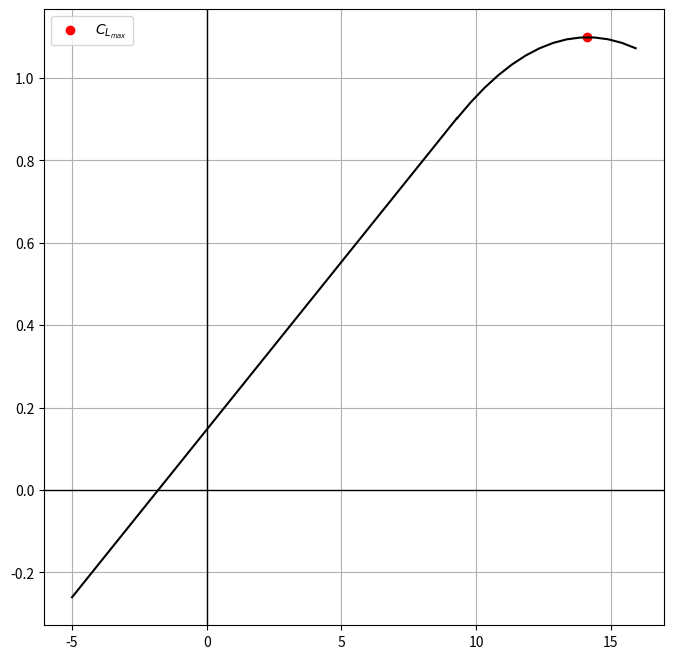

Write the Python code that produced this figure.
import math
import numpy as np
import matplotlib.pyplot as plt

MTOW = 43090 #kg
OEW = 24593 #kg
fuel_weight = 8832 #kg
b = 28.08
S = 93.5
c4_sweep = math.radians(17.45)
tr = 0.235
L_fus = 35.50

V_app = 128 # knots
h_app = 0
V_cr = 430 # knots
h_cruise = 30000 # ft

c_r = 5.392
c_t = c_r * tr

V = 128 # knots
T = 288.15 # K
a = np.sqrt(1.4*287.0*T)
M = (V/1.943845249222) / a
alpha_0l = np.radians(-1.8)
alphas = np.radians(np.linspace(-5, 20))
cl_max = 1.340

dc_cf_takeoff = 0.37
dc_cf_landing = 0.64
cf_c = 0.35
flap_factor = 1.6
y0 = 0.18
y1 = 0.6

C_1 = 0.5

beta = 1
eta = 0.95

def QCSweep_to_LESweep(QCSweep, taper_ratio, wing_span, root_chord):
    return math.atan(math.tan(QCSweep) + ((1 * root_chord) / (2*wing_span)) * (1 - taper_ratio))

def LESweep_to_HalveCordSweep(LESweep, taper_ratio, wing_span, root_chord):
    return math.atan(math.tan(np.radians(LESweep)) - (root_chord / wing_span) * (1 - taper_ratio))

def LESweep_to_hingelineSweep(LESweep, taper_ratio, wing_span, root_chord, c_f_div_c):
    return math.atan(math.tan(np.radians(LESweep)) - (1-c_f_div_c) * ((2 * root_chord) / wing_span) * (1 - taper_ratio))

def deltaC_l_max_f(dc_cf, cf_c, flap_factor):
    cstar_cf = 1/(cf_c) + dc_cf
    cstar_c = cf_c * cstar_cf
    dC_l_max = cstar_c*flap_factor
    return dC_l_max, cstar_c

def chordaty(yratio,Cr,tr):
    c_y = Cr-Cr*(1-tr)*(yratio)
    return c_y

def area_wf(cy0, cy1, yratio0, yratio1, b):
    b_wf = (yratio1-yratio0)*b
    S_wf = b_wf*((cy0+cy1)/2)
    return S_wf

def deltaC_L_max_f(dC_l_max, S_wf, S, Lambda_hl):
    dC_L_max = 0.9*dC_l_max * (S_wf/S) * math.cos(np.radians(Lambda_hl))
    return dC_L_max

def dalpha_0L(dalpha_0l, S_wf, S, Lambda_hl):
    dC_L_max = dalpha_0l * (S_wf/S) * math.cos(np.radians(Lambda_hl))
    return dC_L_max

def S_sec(c0,c1,b,y0,y1):
    return b*(y1-y0)*(c0+c1)/2

def CL_alpha_flapped(S_flapped, S, C_L_alpha_clean):
    return (S_flapped/S)* C_L_alpha_clean

LE_sweep = np.degrees(QCSweep_to_LESweep(c4_sweep, tr, b, c_r))
HC_sweep = np.degrees(LESweep_to_HalveCordSweep(LE_sweep, tr, b, c_r))
Lambda_hl = np.degrees(LESweep_to_hingelineSweep(LE_sweep,tr,b,c_r,cf_c))

AR = b**2/S
AR_limit = 4/((C_1+1)*math.cos(np.radians(LE_sweep)))

dclalpha = 2*np.pi*AR/(2+np.sqrt((4+((AR*beta/eta)**2))*(1+((np.tan(np.radians(HC_sweep)))**2)/(beta**2))))

print(f"The dcl/dalpha slope is {np.degrees(dclalpha**-1)**-1}")
print(f"The dcl/dalpha slope is {dclalpha}")

# C_l max definition for clean wing
# According to DATCOM zero lift angle is going to be the same


# NACA  64(1)-212
dy = 21.3*0.12

DCLmaxDcl= .82
alpha_delta_CL_Max = 2.4
CL_max = DCLmaxDcl*cl_max
alpha_s = CL_max/dclalpha + (alpha_0l) + np.radians(alpha_delta_CL_Max)

dalpha_0l_landing = -15 #deg
dalpha_0l_takeoff = -10 #deg

cy0 = chordaty(y0,c_r,tr)
cy1 = chordaty(y1,c_r,tr)

Swf = area_wf(cy0, cy1, y0, y1, b)
dC_l_max_f_takeoff = deltaC_l_max_f(dc_cf_takeoff, cf_c, flap_factor)[0]
cstar_c_takeoff = deltaC_l_max_f(dc_cf_takeoff, cf_c, flap_factor)[1]
dC_L_max_f_takeoff = deltaC_L_max_f(dC_l_max_f_takeoff, Swf, S, Lambda_hl)

dC_l_max_f_landing = deltaC_l_max_f(dc_cf_landing, cf_c, flap_factor)[0]
cstar_c_landing = deltaC_l_max_f(dc_cf_landing, cf_c, flap_factor)[1]
dC_L_max_f_landing = deltaC_L_max_f(dC_l_max_f_landing, Swf, S, Lambda_hl)

dalpha_0L_takeoff = dalpha_0L(dalpha_0l_takeoff, Swf, S, Lambda_hl)
dalpha_0L_landing = dalpha_0L(dalpha_0l_landing, Swf, S, Lambda_hl) 

S_sec_1 = S_sec(c_r, cy0, b, 0, y0)
S_sec_3 = S_sec(cy1, c_t, b, y1, 1)

S_sec_2_land = S_sec(cy0 * cstar_c_landing, cy1 * cstar_c_landing, b, y0, y1)
S_sec_2_take = S_sec(cy0 * cstar_c_takeoff, cy1 * cstar_c_takeoff, b, y0, y1)

S_take = S_sec_1 + S_sec_2_take + S_sec_3
S_land = S_sec_1 + S_sec_2_land + S_sec_3

CL_alpha_take = CL_alpha_flapped(S_take, S, dclalpha)
CL_alpha_land = CL_alpha_flapped(S_land, S, dclalpha)

CL = dclalpha*(alphas-alpha_0l)

alpha_0L_land = alpha_0l+np.radians(dalpha_0L_landing)
C_L_max_land = CL_max+dC_L_max_f_landing

alpha_s_land = C_L_max_land/CL_alpha_land + alpha_0L_land + np.radians(alpha_delta_CL_Max)

print(CL_max, np.degrees(alpha_s))

print(f'The leading edge sweep is: {LE_sweep}')
print(f'The Half Chord sweep is: {HC_sweep}')
print(f'The lower limit AR for High AR DATCOM method is: {AR_limit}')
print(f'The CL_max is: {CL_max}')
print(f'The alpha_stall is: {np.degrees(alpha_s)}')
print(f'The Aspect ratio is: {AR}')
print(f'Beta is: {beta}')

print(f'Hingeline sweep is: {Lambda_hl}')
print(f'Flap cr is: {cy0}')
print(f'Flap ct is: {cy1}')
print(f'Flapped wing area is: {Swf}')
print(f'dCL_f_takeoff is: {dC_L_max_f_takeoff}')
print(f'dCL_f_landing is: {dC_L_max_f_landing}')
print(f'Cstar_c_takeoff is: {cstar_c_takeoff}')
print(f'cstar_c_landing is: {cstar_c_landing}')
print(f'dalpha_takeoff is: {dalpha_0L_takeoff}')
print(f'dalpha_landing is: {dalpha_0L_landing}')

print(f'S_sec_1 is: {S_sec_1}')

print(f'S_sec_2_take is: {S_sec_2_take}')
print(f'S_sec_2_land is: {S_sec_2_land}')

print(f'S_sec_3 is: {S_sec_3}')

print(f'S_sec_tot_take is: {S_take}')
print(f'S_sec_tot_land is: {S_land}')

print(f'C_L_alpha_land is: {CL_alpha_land}')
print(f'C_L_alpha_land is: {np.degrees(CL_alpha_land**-1)**-1}')
print(f'alpha_s_land is: {np.degrees(alpha_s_land)}')
print(f'alpha_s_land is: {alpha_s_land}')
print(f'CL_max_land is: {C_L_max_land}')


fig, axs = plt.subplots(figsize=(8, 8))
axs.grid(True)
axs.axhline(linewidth=1, color="k")
axs.axvline(linewidth=1, color="k")
x = np.degrees(alphas)
axs.plot(x[:28+1], CL[:28+1], color='black')
axs.scatter(np.degrees(alpha_s), CL_max, color='red', label= '$C_{L_{max}}$')
print(np.degrees(alpha_s))
#axs.scatter(x[35], CL[35])
#coef = np.array([-0.00838662,  0.23708306, -0.57673129])
#vector = np.array([x**2, x, 1])

axs.plot(x[28:42], - 0.00838662*x[28:42]**2 + 0.23708306*x[28:42] - 0.57673129, color = 'black')
plt.legend()
#plt.show()